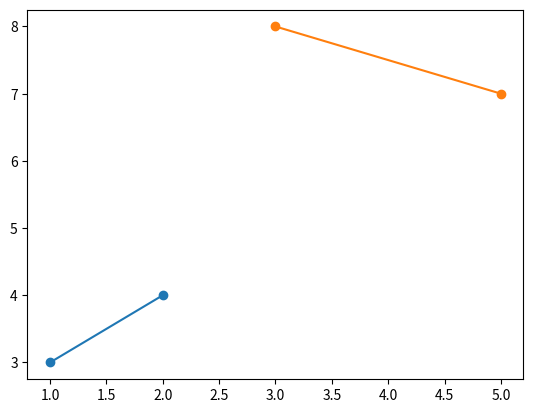

Python code for this plot:

# %matplotlib inline # jupyter notebook で実行する時はこの行を有効にする
import matplotlib.pyplot as plt

ax = plt.gca()
ax.plot([1, 2], [3, 4], [5, 3], [7, 8], marker='o') 
plt.show()

ax = plt.gca()

plt.show()